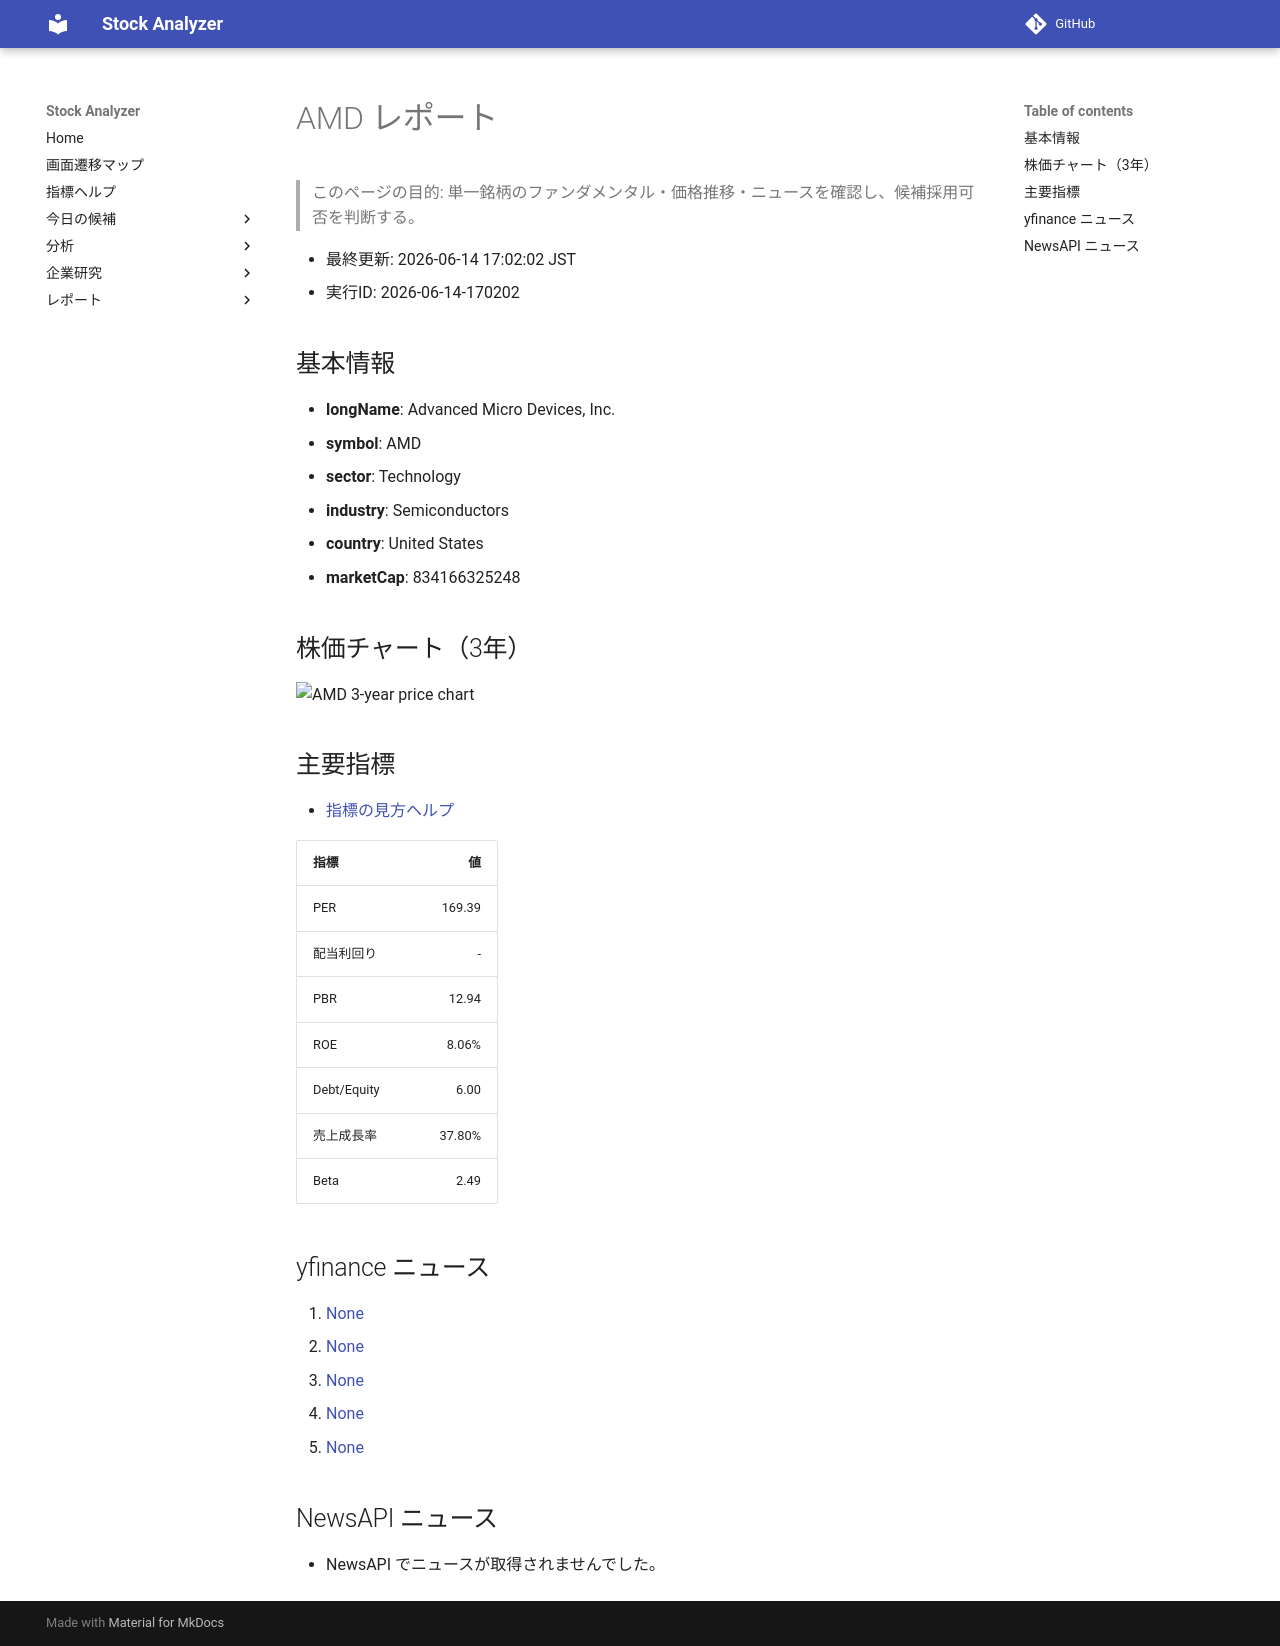

repository: Yumi-note/Making-APP · page: stocks/2026-06-14/170202/AMD/index.html · generator: mkdocs

# AMD レポート

> このページの目的: 単一銘柄のファンダメンタル・価格推移・ニュースを確認し、候補採用可否を判断する。

- 最終更新: 2026-06-14 17:02:02 JST
- 実行ID: 2026-06-14-170202

## 基本情報

- **longName**: Advanced Micro Devices, Inc.
- **symbol**: AMD
- **sector**: Technology
- **industry**: Semiconductors
- **country**: United States
- **marketCap**: 834166325248

## 株価チャート（3年）

![AMD 3-year price chart](AMD_3y.png)

## 主要指標

- [指標の見方ヘルプ](../../../../indicators.md)

| 指標 | 値 |
|---|---:|
| PER | 169.39 |
| 配当利回り | - |
| PBR | 12.94 |
| ROE | 8.06% |
| Debt/Equity | 6.00 |
| 売上成長率 | 37.80% |
| Beta | 2.49 |

## yfinance ニュース

1. [None](None)
2. [None](None)
3. [None](None)
4. [None](None)
5. [None](None)

## NewsAPI ニュース

- NewsAPI でニュースが取得されませんでした。
